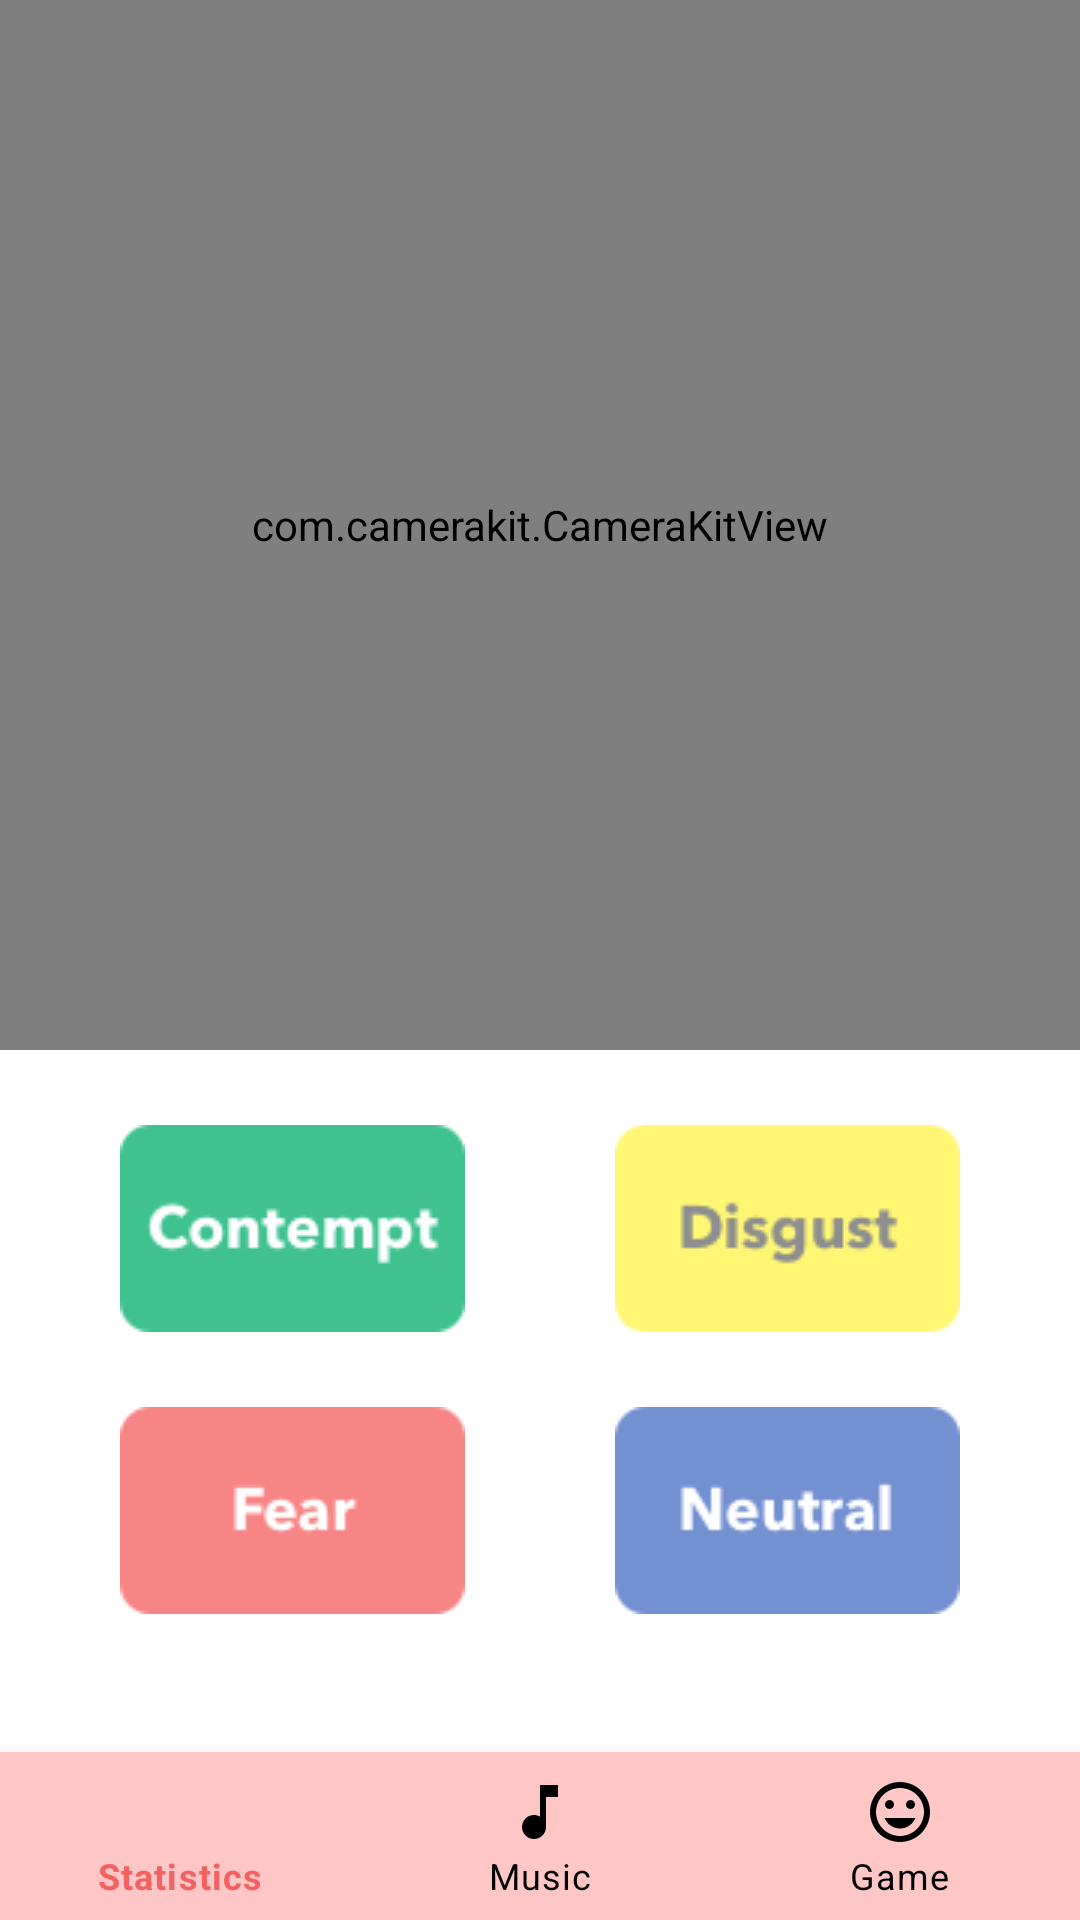

Write the Android layout XML for this screen, with the resource values it uses.
<!-- AndroidManifest.xml: application theme Theme.MaterialComponents.Light.NoActionBar -->
<!-- res/layout/activity_level2.xml -->
<?xml version="1.0" encoding="utf-8"?>
<RelativeLayout xmlns:android="http://schemas.android.com/apk/res/android"
    xmlns:app="http://schemas.android.com/apk/res-auto"
    xmlns:tools="http://schemas.android.com/tools"
    android:layout_width="match_parent"
    android:layout_height="match_parent"
    tools:context=".Level2">

    <com.camerakit.CameraKitView
        android:id="@+id/camera2"
        android:layout_width="match_parent"
        android:layout_height="350dp"
        android:adjustViewBounds="true"
        android:keepScreenOn="true"
        app:camera_flash="auto"
        app:camera_facing="front"
        app:camera_focus="continuous"
        app:camera_permissions="camera" >
    </com.camerakit.CameraKitView>

    <ProgressBar
        android:id="@+id/gameProgressBar2"
        style="?android:attr/progressBarStyle"
        android:layout_width="wrap_content"
        android:layout_centerInParent="true"
        android:visibility="invisible"
        android:layout_height="wrap_content" />

    <LinearLayout
        android:layout_width="wrap_content"
        android:layout_centerHorizontal="true"
        android:layout_marginTop="25dp"
        android:id="@+id/topbuttons2"
        android:layout_below="@+id/camera2"
        android:layout_height="wrap_content">

        <ImageView
            android:layout_width="wrap_content"
            android:layout_height="wrap_content"
            android:onClick="Contempt"
            android:layout_marginRight="25dp"
            android:background="@drawable/contempt"/>

        <ImageView
            android:layout_width="wrap_content"
            android:layout_marginLeft="25dp"
            android:onClick="Disgust"
            android:layout_height="wrap_content"
            android:background="@drawable/disgust"/>
    </LinearLayout>

    <LinearLayout
        android:layout_width="wrap_content"
        android:layout_centerHorizontal="true"
        android:layout_marginTop="25dp"
        android:id="@+id/bottombuttons"
        android:layout_below="@+id/topbuttons2"
        android:layout_height="wrap_content">

        <ImageView
            android:layout_width="wrap_content"
            android:layout_height="wrap_content"
            android:onClick="Fear"
            android:layout_marginRight="25dp"
            android:background="@drawable/fear"/>

        <ImageView
            android:layout_width="wrap_content"
            android:layout_marginLeft="25dp"
            android:onClick="Neutral"
            android:layout_height="wrap_content"
            android:background="@drawable/neutral"/>
    </LinearLayout>


    <com.google.android.material.bottomnavigation.BottomNavigationView
        android:id="@+id/bottom_nav_bar"
        android:layout_width="match_parent"
        android:layout_height="wrap_content"
        android:layout_alignParentBottom="true"
        app:menu="@menu/bottom_nav_bar"
        app:itemBackground="@color/colorPrimary"
        app:itemIconTint="@drawable/selector"
        app:itemTextColor="@drawable/selector"/>


</RelativeLayout>
<!-- resources referenced by this layout -->
<resources>
  <color name="colorPrimary">#FFC6C6</color>
  <!-- drawable contempt: png bitmap (drawable, 2828 bytes) -->
  <!-- drawable disgust: png bitmap (drawable, 2364 bytes) -->
  <!-- drawable fear: png bitmap (drawable, 1634 bytes) -->
  <!-- drawable neutral: png bitmap (drawable, 2249 bytes) -->
  <!-- drawable selector (drawable) -->
  <?xml version="1.0" encoding="utf-8"?>
  <selector xmlns:android="http://schemas.android.com/apk/res/android">
      <item
          android:state_selected="true"
          android:color="#F36161"
          />
  
      <item
          android:state_selected="false"
          android:color="#000"
          />
  </selector>
</resources>
